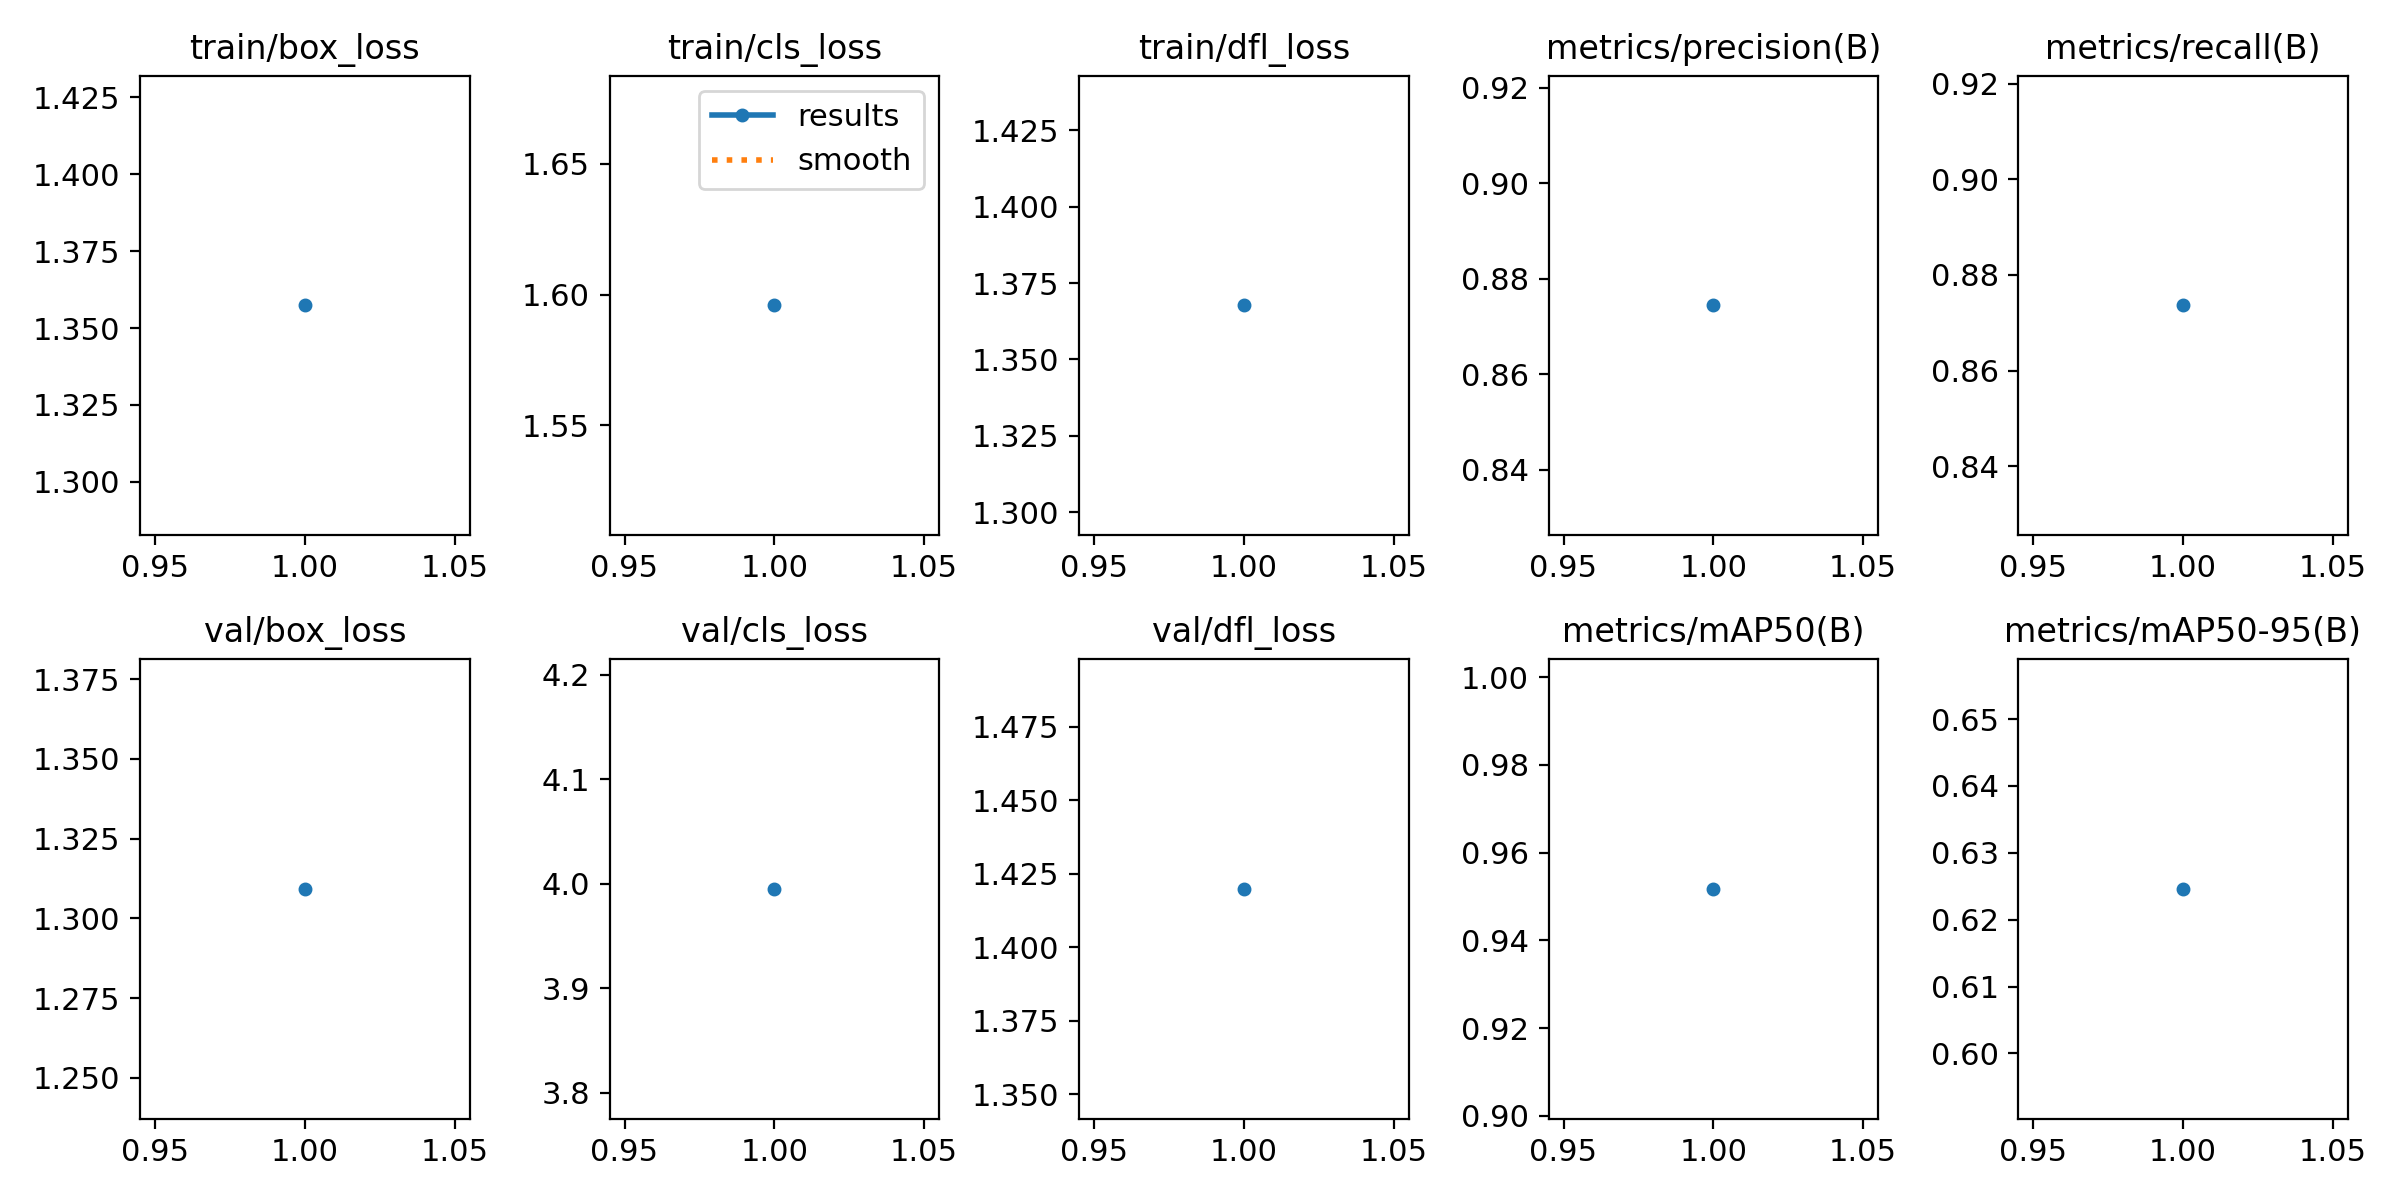

Values plotted in this chart, from the file beside it:
epoch, time, train/box_loss, train/cls_loss, train/dfl_loss, metrics/precision(B), metrics/recall(B), metrics/mAP50(B), metrics/mAP50-95(B), val/box_loss, val/cls_loss, val/dfl_loss, lr/pg0, lr/pg1, lr/pg2
1, 55.45, 1.357, 1.596, 1.368, 0.8744, 0.8736, 0.9517, 0.6246, 1.309, 3.995, 1.42, 0.0006629, 0.0006629, 0.0006629
